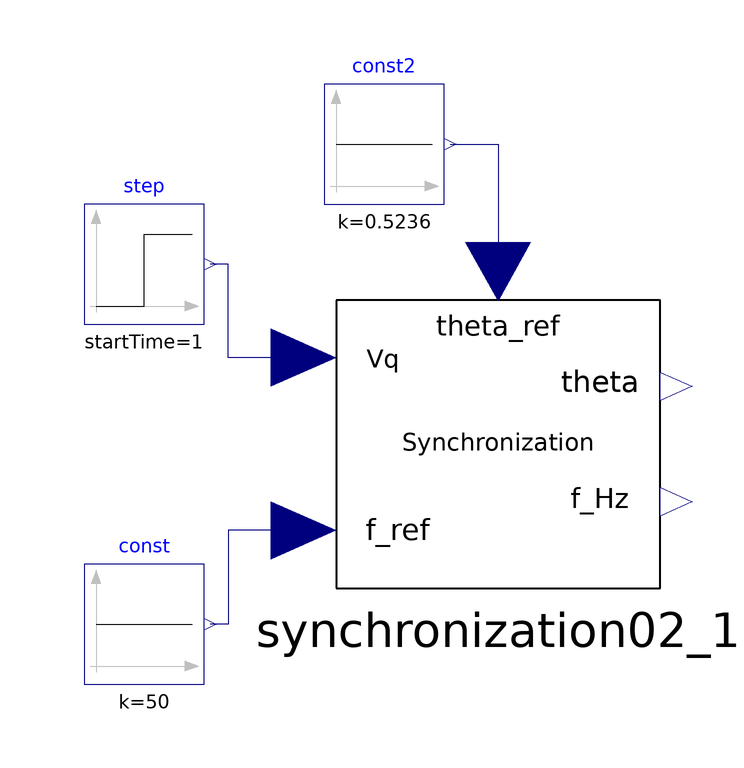

This picture is the connection diagram that the Modelica source below describes through its graphical annotations.

model TestSynchronization "Tests synchronization block"
  extends Modelica.Icons.Example;
  Synchronization synchronization02_1(
    fb=50,
    k_filt=10,
    T_filt=0.001,
    initType_filt=Modelica.Blocks.Types.Init.InitialOutput,
    y_start_filt=10,
    k_pi=(2*0.707)/(2*Modelica.Constants.pi*50*0.0005),
    T_pi=0.0005,
    initType_pi=Modelica.Blocks.Types.Init.InitialOutput,
    x_start_pi=0,
    y_start_pi=0,
    k_i=1,
    initType_i=Modelica.Blocks.Types.Init.InitialOutput,
    y_start_i=10)
    annotation (Placement(transformation(extent={{-18,-24},{36,24}})));
  Modelica.Blocks.Sources.Constant const2(k=0.5236)
    annotation (Placement(transformation(extent={{-20,40},{0,60}})));
  Modelica.Blocks.Sources.Constant const(k=50)
    annotation (Placement(transformation(extent={{-60,-40},{-40,-20}})));
  Modelica.Blocks.Sources.Step     step(
    height=0.1,
    offset=1.0,
    startTime=1)
    annotation (Placement(transformation(extent={{-60,20},{-40,40}})));
equation
  connect(const2.y, synchronization02_1.theta_ref)
    annotation (Line(points={{1,50},{9,50},{9,28.8}},   color={0,0,127}));
  connect(synchronization02_1.f_ref, const.y) annotation (Line(points={{-23.4,
          -14.4},{-36,-14.4},{-36,-30},{-39,-30}}, color={0,0,127}));
  connect(synchronization02_1.Vq, step.y) annotation (Line(points={{-23.4,14.4},
          {-36,14.4},{-36,30},{-39,30}}, color={0,0,127}));
  annotation (Icon(coordinateSystem(preserveAspectRatio=false)), Diagram(
        coordinateSystem(preserveAspectRatio=false)),
    experiment(
      StopTime=5,
      Interval=0.0001,
      __Dymola_Algorithm="Dassl"));
end TestSynchronization;